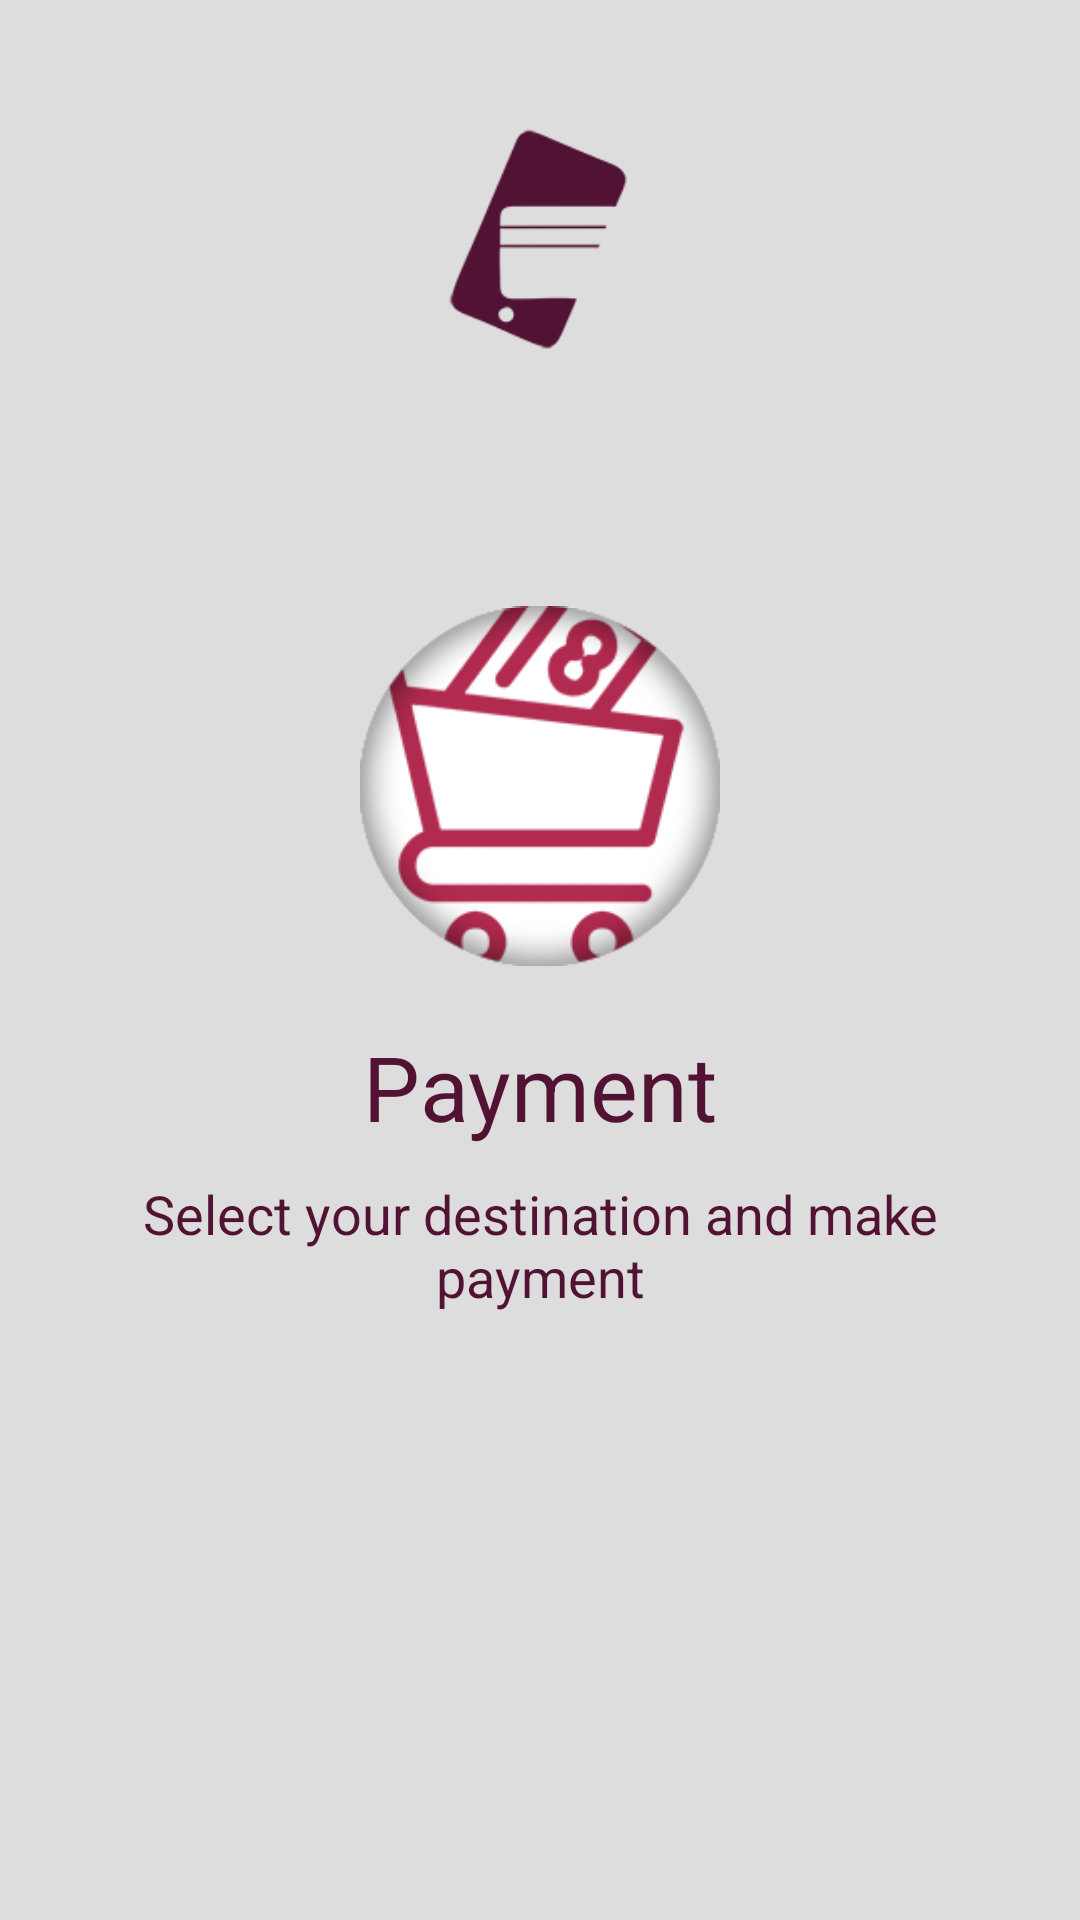

This screen was rendered from an Android layout file. Write that file and the resources it references.
<!-- AndroidManifest.xml: application theme AppTheme -->
<!-- res/layout/tutorial_4.xml -->
<?xml version="1.0" encoding="utf-8"?>
<RelativeLayout xmlns:android="http://schemas.android.com/apk/res/android"
    android:layout_width="match_parent" android:layout_height="match_parent"
    android:background="@color/light_bg">

    <ImageView
        android:id="@+id/app_icon"
        android:layout_width="@dimen/img_width_height"
        android:layout_height="@dimen/img_width_height"
        android:layout_alignParentTop="true"
        android:layout_centerHorizontal="true"
        android:padding="20dp"
        android:layout_marginTop="20dp"
        android:src="@mipmap/ic_launcher" />

    <LinearLayout
        android:layout_width="wrap_content"
        android:layout_height="wrap_content"
        android:layout_centerInParent="true"
        android:gravity="center_horizontal"
        android:orientation="vertical">



        <ImageView
            android:layout_width="@dimen/img_width_height"
            android:layout_height="@dimen/img_width_height"
            android:src="@drawable/slide_4_image" />

        <TextView
            android:layout_width="wrap_content"
            android:layout_height="wrap_content"
            android:text="@string/slide_4_title"
            android:textColor="@color/purple"
            android:layout_marginTop="20dp"
            android:textSize="@dimen/slide_title"
            android:textStyle="normal" />

        <TextView
            android:layout_width="wrap_content"
            android:layout_height="wrap_content"
            android:layout_marginTop="10dp"
            android:paddingLeft="@dimen/desc_padding"
            android:paddingRight="@dimen/desc_padding"
            android:text="@string/slide_4_desc"
            android:textAlignment="center"
            android:textColor="@color/purple"
            android:textSize="@dimen/slide_desc" />
    </LinearLayout>

</RelativeLayout>
<!-- resources referenced by this layout -->
<resources>
  <color name="light_bg">#DDDDDD</color>
  <color name="purple">#511233</color>
  <dimen name="desc_padding">40dp</dimen>
  <dimen name="img_width_height">120dp</dimen>
  <dimen name="slide_desc">18dp</dimen>
  <dimen name="slide_title">30dp</dimen>
  <!-- mipmap ic_launcher: png bitmap (mipmap-hdpi, 4035 bytes) -->
  <string name="slide_4_desc">Select your destination and make payment</string>
  <string name="slide_4_title">Payment</string>
  <style name="AppTheme" parent="Theme.AppCompat.Light.DarkActionBar">
          
          <item name="colorPrimary">@color/colorPrimary</item>
          <item name="colorPrimaryDark">@color/colorPrimaryDark</item>
          <item name="colorAccent">@color/colorAccent</item>
      </style>
  <color name="colorPrimary">#BC2D52</color>
  <color name="colorPrimaryDark">#511233</color>
  <color name="colorAccent">#FF4081</color>
</resources>
